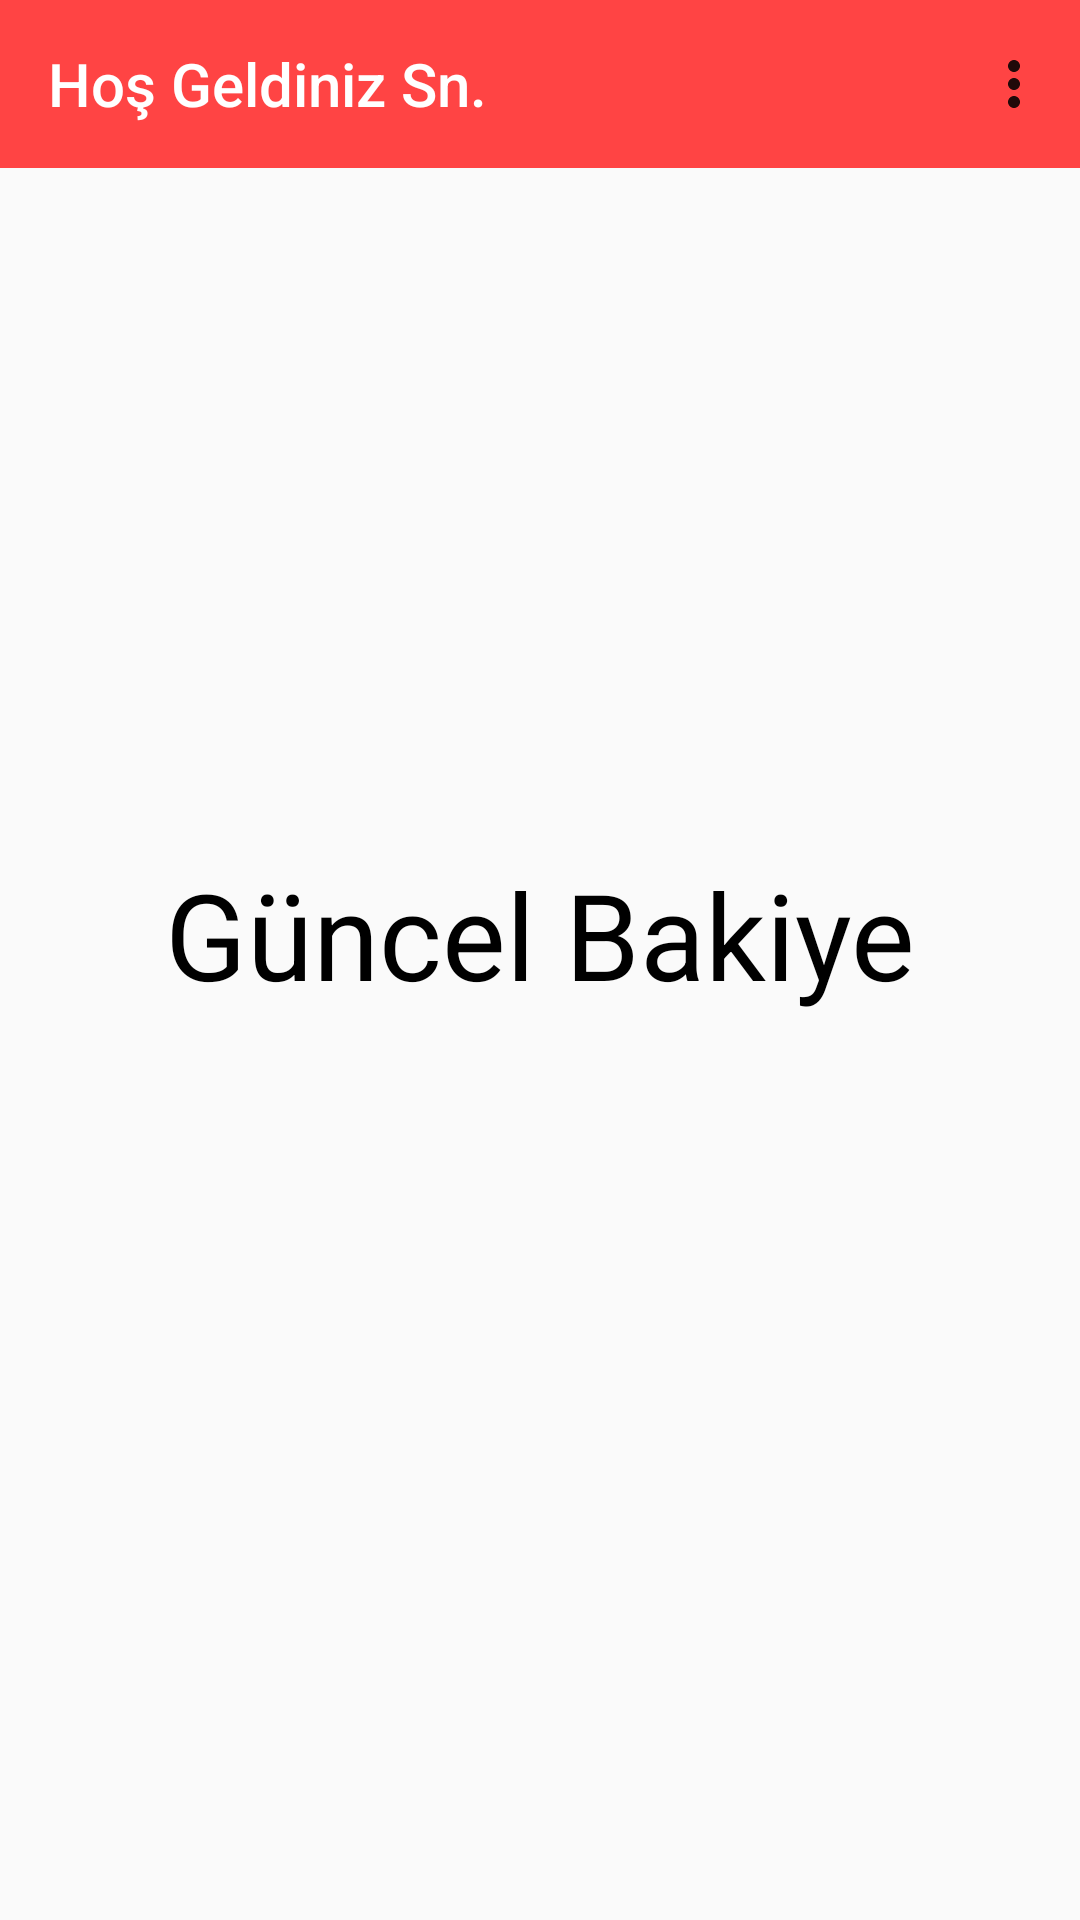

Write the Android layout XML for this screen, with the resource values it uses.
<!-- AndroidManifest.xml: application theme Theme.DenemeBankasi -->
<!-- res/layout/activity_musteri_main.xml -->
<?xml version="1.0" encoding="utf-8"?>
<androidx.constraintlayout.widget.ConstraintLayout xmlns:android="http://schemas.android.com/apk/res/android"
    xmlns:app="http://schemas.android.com/apk/res-auto"
    xmlns:tools="http://schemas.android.com/tools"
    android:layout_width="match_parent"
    android:layout_height="match_parent"
    tools:context=".activities.MusteriMainActivity">

    <androidx.appcompat.widget.Toolbar
        android:id="@+id/toolbar"
        android:layout_width="match_parent"
        android:layout_height="wrap_content"
        android:background="?attr/colorPrimary"
        android:backgroundTint="@android:color/holo_red_light"
        android:minHeight="?attr/actionBarSize"
        android:theme="?attr/actionBarTheme"
        app:layout_constraintEnd_toEndOf="parent"
        app:layout_constraintStart_toStartOf="parent"
        app:layout_constraintTop_toTopOf="parent"
        app:menu="@menu/menu"
        app:title="Hoş Geldiniz Sn."
        app:titleTextColor="@color/white">

        <TextView
            android:id="@+id/tvInToolbar"
            android:layout_width="wrap_content"
            android:layout_height="wrap_content"
            android:layout_marginStart="20dp"
            android:textColor="@color/white"
            android:textSize="20sp"
            android:textStyle="bold" />
    </androidx.appcompat.widget.Toolbar>

    <LinearLayout
        android:layout_width="wrap_content"
        android:layout_height="wrap_content"
        android:orientation="vertical"
        android:gravity="center"
        app:layout_constraintBottom_toBottomOf="parent"
        app:layout_constraintEnd_toEndOf="parent"
        app:layout_constraintHorizontal_bias="0.5"
        app:layout_constraintStart_toStartOf="parent"
        app:layout_constraintTop_toBottomOf="@+id/toolbar">

        <TextView
            android:id="@+id/textView"
            android:layout_width="wrap_content"
            android:layout_height="wrap_content"
            android:text="Güncel Bakiye"
            android:textColor="@color/black"
            android:textSize="40sp"
            app:layout_constraintEnd_toEndOf="parent"
            app:layout_constraintHorizontal_bias="0.5"
            app:layout_constraintStart_toStartOf="parent"
            app:layout_constraintTop_toBottomOf="@+id/toolbar" />

        <TextView
            android:id="@+id/tvBakiye"
            android:layout_width="wrap_content"
            android:layout_height="wrap_content"
            android:layout_marginTop="20dp"
            android:textColor="@color/black"
            android:textSize="40sp"
            app:layout_constraintEnd_toEndOf="parent"
            app:layout_constraintHorizontal_bias="0.5"
            app:layout_constraintStart_toStartOf="parent"
            app:layout_constraintTop_toBottomOf="@+id/textView" />

    </LinearLayout>

</androidx.constraintlayout.widget.ConstraintLayout>
<!-- resources referenced by this layout -->
<resources>
  <color name="black">#FF000000</color>
  <color name="white">#FFFFFFFF</color>
  <style name="Theme.DenemeBankasi" parent="Theme.AppCompat.Light.NoActionBar">
          
          <item name="colorPrimary">@color/purple_500</item>
          <item name="colorPrimaryVariant">#DD2C00</item>
          <item name="colorOnPrimary">@color/white</item>
          
          <item name="colorSecondary">@color/teal_200</item>
          <item name="colorSecondaryVariant">@color/teal_700</item>
          <item name="colorOnSecondary">@color/black</item>
          
          <item name="android:statusBarColor" tools:targetApi="l">?attr/colorPrimaryVariant</item>
          
          <item name="windowNoTitle">true</item>
          <item name="windowActionBar">false</item>
      </style>
  <color name="purple_500">#FF6200EE</color>
  <color name="teal_200">#FF03DAC5</color>
  <color name="teal_700">#FF018786</color>
</resources>
